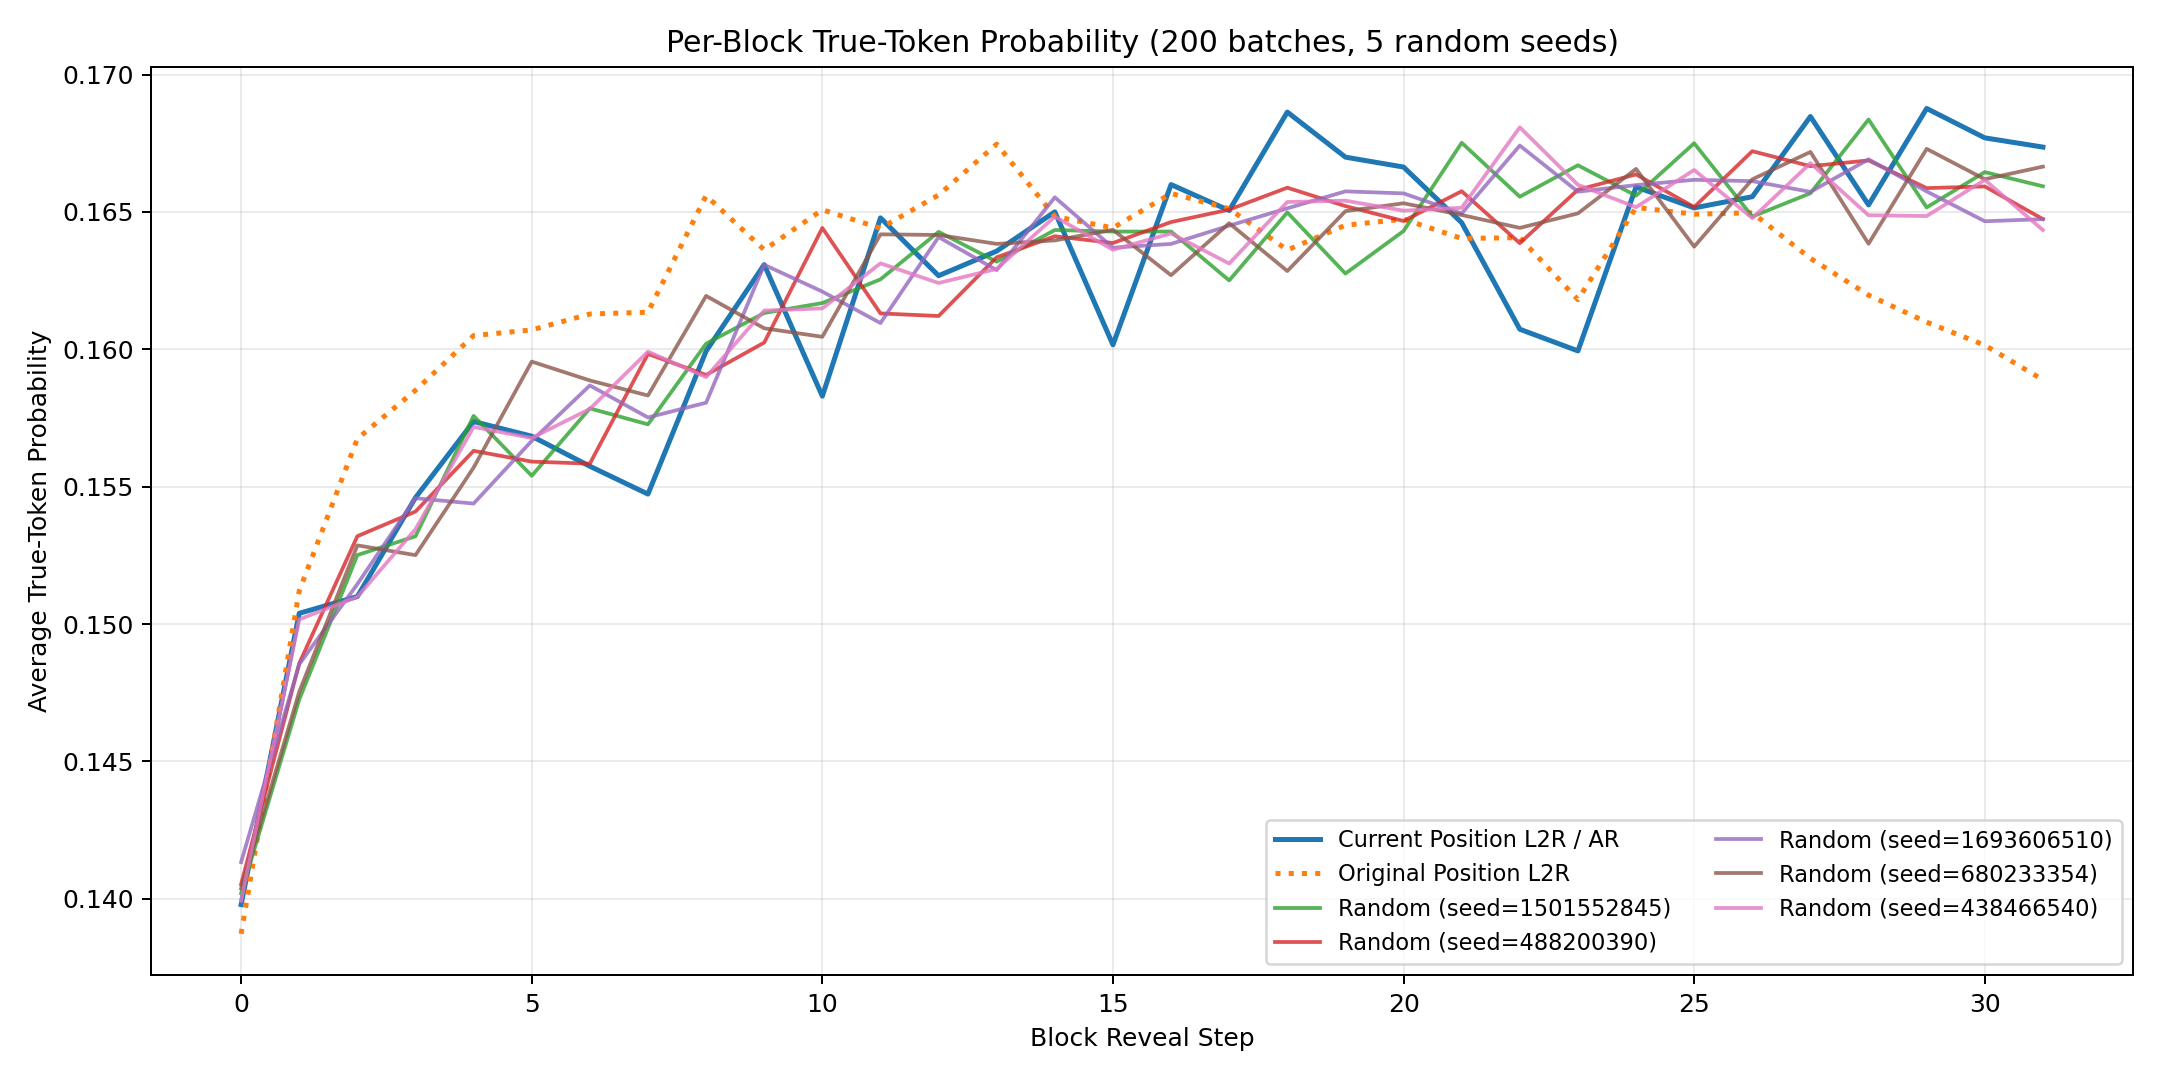

Values plotted in this chart, from the file beside it:
block_position, ar_mean, ar_std, original_position_ar_mean, original_position_ar_std, random_seed_1501552845, random_seed_488200390, random_seed_1693606510, random_seed_680233354, random_seed_438466540, random_mean, random_std
0, 0.1398, 0.01402, 0.1387, 0.01528, 0.1402, 0.1405, 0.1413, 0.1404, 0.1399, 0.1405, 0.0004745
1, 0.1504, 0.01632, 0.1512, 0.01545, 0.1473, 0.1486, 0.1485, 0.1475, 0.1502, 0.1484, 0.001024
2, 0.151, 0.01528, 0.1567, 0.01619, 0.1525, 0.1532, 0.1515, 0.1529, 0.151, 0.1522, 0.0008432
3, 0.1546, 0.01537, 0.1585, 0.01553, 0.1532, 0.1541, 0.1546, 0.1525, 0.1535, 0.1536, 0.0007181
4, 0.1574, 0.01545, 0.1605, 0.01639, 0.1576, 0.1563, 0.1544, 0.1557, 0.1572, 0.1562, 0.001131
5, 0.1568, 0.01601, 0.1607, 0.01674, 0.1554, 0.1559, 0.1567, 0.1596, 0.1568, 0.1569, 0.001438
6, 0.1557, 0.01645, 0.1613, 0.01481, 0.1578, 0.1558, 0.1587, 0.1589, 0.1578, 0.1578, 0.001075
7, 0.1547, 0.01621, 0.1614, 0.01627, 0.1573, 0.1598, 0.1575, 0.1583, 0.1599, 0.1586, 0.001118
8, 0.1599, 0.01682, 0.1656, 0.01661, 0.1602, 0.1591, 0.1581, 0.1619, 0.159, 0.1597, 0.001333
9, 0.1631, 0.01607, 0.1636, 0.01489, 0.1613, 0.1602, 0.1631, 0.1608, 0.1614, 0.1614, 0.0009535
10, 0.1583, 0.0162, 0.1651, 0.01667, 0.1617, 0.1644, 0.1621, 0.1605, 0.1615, 0.162, 0.001311
11, 0.1648, 0.01665, 0.1644, 0.01679, 0.1625, 0.1613, 0.161, 0.1642, 0.1631, 0.1624, 0.001185
12, 0.1627, 0.01638, 0.1656, 0.01552, 0.1643, 0.1612, 0.1641, 0.1642, 0.1624, 0.1632, 0.001219
13, 0.1636, 0.01648, 0.1675, 0.0174, 0.1632, 0.1633, 0.1629, 0.1638, 0.1629, 0.1632, 0.0003457
14, 0.165, 0.01756, 0.1648, 0.0171, 0.1643, 0.1641, 0.1655, 0.164, 0.1648, 0.1646, 0.0005688
15, 0.1602, 0.01582, 0.1644, 0.01659, 0.1643, 0.1639, 0.1637, 0.1643, 0.1636, 0.164, 0.0002988
16, 0.166, 0.01617, 0.1657, 0.01665, 0.1643, 0.1646, 0.1638, 0.1627, 0.1642, 0.1639, 0.0006682
17, 0.1651, 0.01609, 0.1651, 0.01642, 0.1625, 0.1651, 0.1645, 0.1646, 0.1631, 0.164, 0.0009772
18, 0.1686, 0.01703, 0.1636, 0.01562, 0.165, 0.1659, 0.1651, 0.1628, 0.1654, 0.1648, 0.001042
19, 0.167, 0.01684, 0.1645, 0.01577, 0.1628, 0.1652, 0.1657, 0.165, 0.1654, 0.1648, 0.001064
20, 0.1666, 0.01559, 0.1647, 0.01684, 0.1643, 0.1647, 0.1657, 0.1653, 0.165, 0.165, 0.0004788
21, 0.1646, 0.01692, 0.164, 0.01591, 0.1675, 0.1658, 0.1649, 0.1649, 0.1651, 0.1657, 0.0009822
22, 0.1607, 0.01617, 0.1641, 0.01535, 0.1656, 0.1639, 0.1674, 0.1644, 0.1681, 0.1659, 0.001643
23, 0.1599, 0.01637, 0.1618, 0.01692, 0.1667, 0.1658, 0.1657, 0.1649, 0.166, 0.1658, 0.0005599
24, 0.1659, 0.01696, 0.1652, 0.01571, 0.1656, 0.1664, 0.166, 0.1666, 0.1652, 0.1659, 0.0005067
25, 0.1651, 0.01693, 0.1649, 0.01644, 0.1675, 0.1652, 0.1662, 0.1637, 0.1665, 0.1658, 0.001281
26, 0.1656, 0.01727, 0.165, 0.01671, 0.1648, 0.1672, 0.1661, 0.1662, 0.1648, 0.1658, 0.0009204
27, 0.1685, 0.0172, 0.1633, 0.0158, 0.1657, 0.1667, 0.1657, 0.1672, 0.1668, 0.1664, 0.0005988
28, 0.1653, 0.01601, 0.162, 0.01651, 0.1684, 0.1669, 0.1669, 0.1638, 0.1649, 0.1662, 0.001609
29, 0.1688, 0.01619, 0.161, 0.0165, 0.1652, 0.1659, 0.1657, 0.1673, 0.1648, 0.1658, 0.0008425
30, 0.1677, 0.01742, 0.1601, 0.01645, 0.1664, 0.1659, 0.1647, 0.1662, 0.1662, 0.1659, 0.000631
31, 0.1674, 0.01736, 0.1589, 0.01648, 0.1659, 0.1647, 0.1647, 0.1666, 0.1643, 0.1653, 0.0008684
